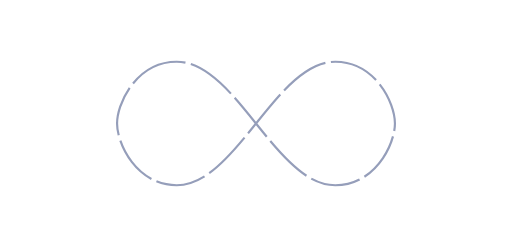
t = 0.00 s
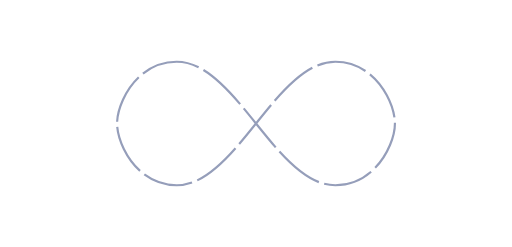
t = 0.38 s
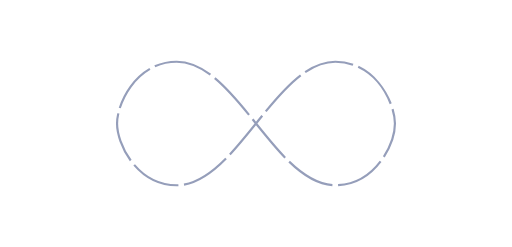
t = 0.75 s
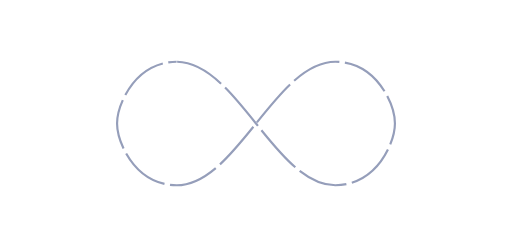
t = 1.13 s

The animated SVG that drew these frames (rendered in a browser with its animation timeline set to each time). Animation: 1 SMIL element (animate=1); one cycle of 1.50 s, repeats indefinitely.

<?xml version="1.0" encoding="utf-8"?>
<!-- Generator: Adobe Illustrator 17.0.0, SVG Export Plug-In . SVG Version: 6.00 Build 0)  -->
<!DOCTYPE svg PUBLIC "-//W3C//DTD SVG 1.1//EN" "http://www.w3.org/Graphics/SVG/1.1/DTD/svg11.dtd">
<svg version="1.1" id="Слой_1" xmlns="http://www.w3.org/2000/svg" xmlns:xlink="http://www.w3.org/1999/xlink" x="0px" y="0px"
	 width="2347.087px" height="1133.858px" viewBox="1661.103 2267.717 2347.087 1133.858"
	 enable-background="new 1661.103 2267.717 2347.087 1133.858" xml:space="preserve">
<path fill="none" stroke="#959EBA" stroke-width="10" stroke-dasharray="230.93,25.6589" d="M2470.395,2551.182
	c-182.834,0-273.543,188.504-273.543,283.464s90.708,283.464,273.543,283.464c273.543,0,454.96-566.928,728.502-566.928
	c182.834,0,273.543,188.504,273.543,283.464s-90.708,283.464-273.543,283.464C2925.355,3118.11,2743.938,2551.182,2470.395,2551.182
	z">
<animate  fill="remove" attributeName="stroke-dashoffset" calcMode="linear" values="0;256.58892822265625" keyTimes="0;1" dur="1.5" begin="0s" repeatCount="indefinite" accumulate="none" additive="replace" restart="always">
		</animate>
</path>
</svg>
